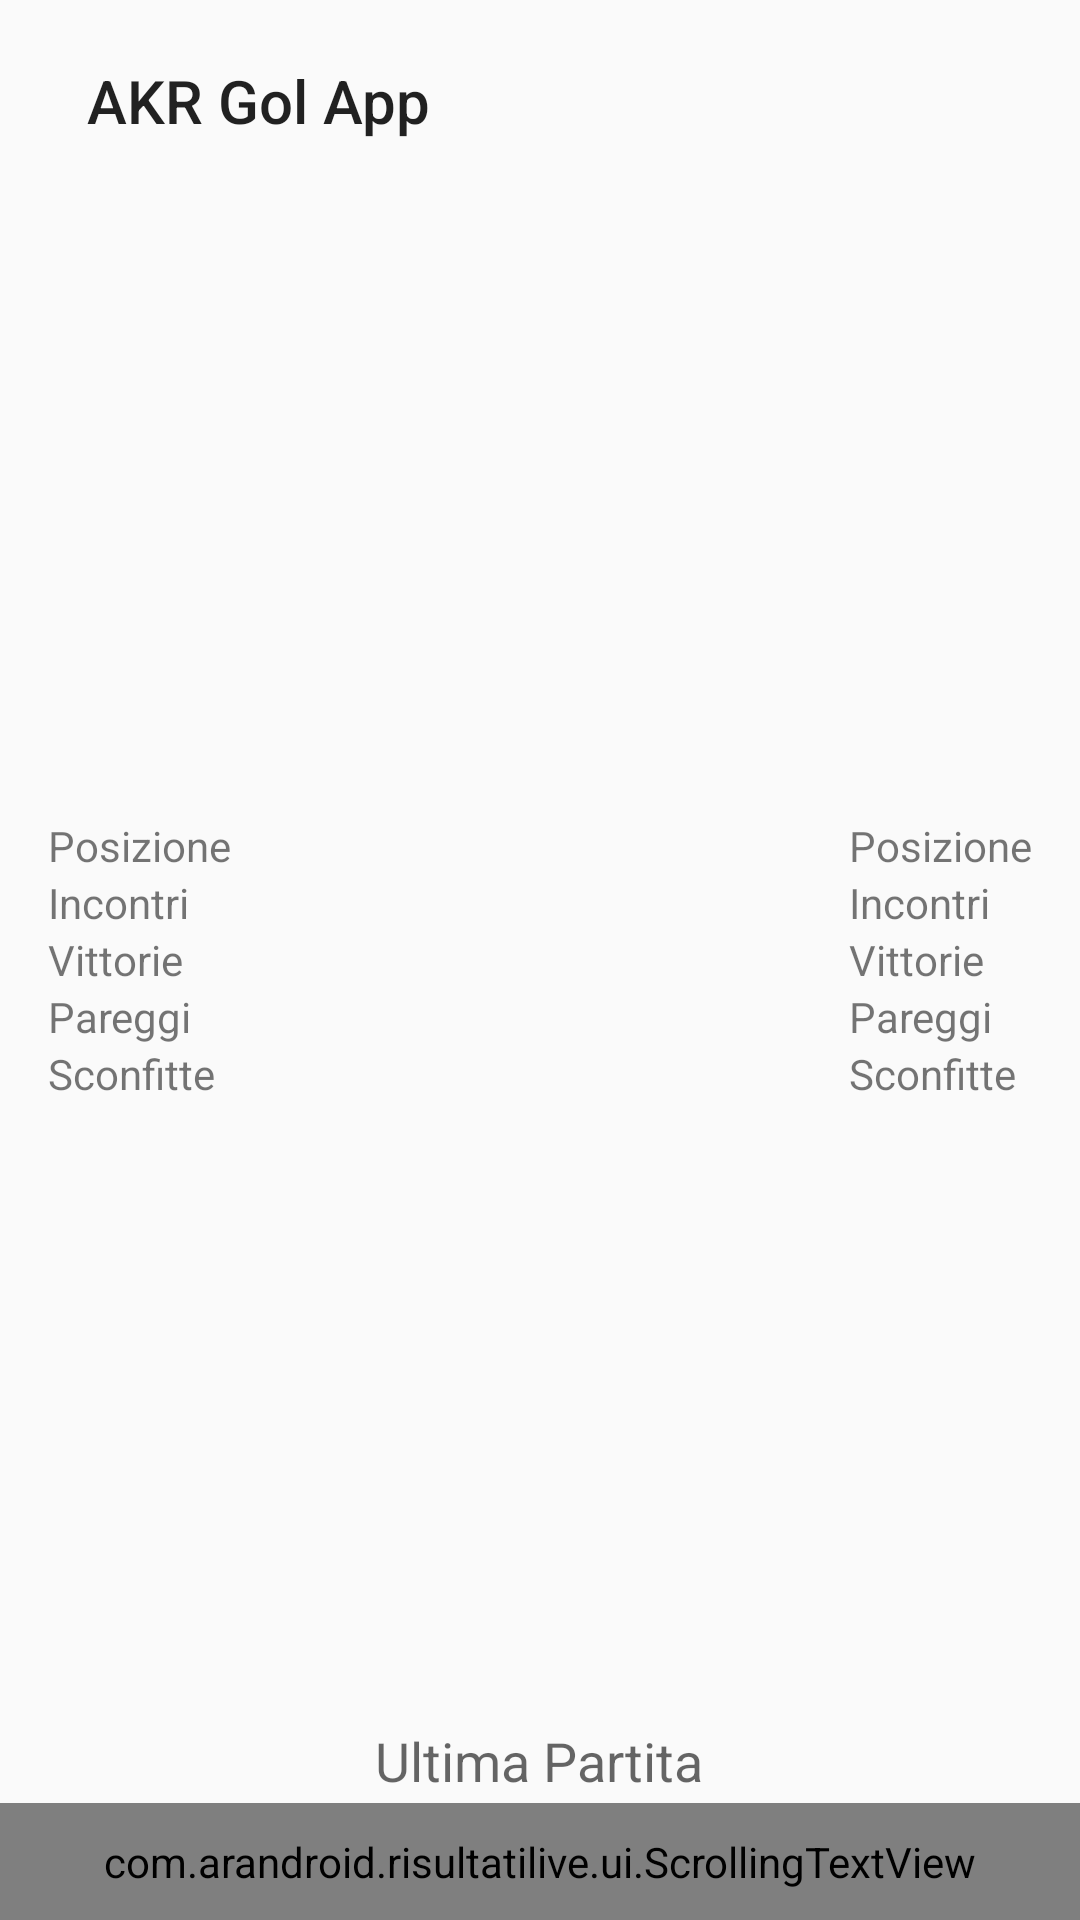

The Android layout XML behind this screen, and the referenced resources:
<!-- AndroidManifest.xml: application theme AppTheme -->
<!-- res/layout/infosquadra.xml -->
<RelativeLayout xmlns:android="http://schemas.android.com/apk/res/android"
    android:layout_width="match_parent"
    android:layout_height="match_parent">

    <LinearLayout
        android:id="@+id/header"
        android:layout_width="match_parent"
        android:layout_height="wrap_content"
        android:orientation="horizontal"
        android:layout_marginTop="20dp" >

        <ImageView
            android:id="@+id/imageView1"
            android:layout_width="wrap_content"
            android:layout_height="wrap_content"
            android:contentDescription="@string/app_name"/>

        <TextView
            android:id="@+id/nomeSquadra"
            android:layout_width="wrap_content"
            android:layout_height="wrap_content"
            android:layout_marginLeft="29dp"
            android:layout_marginStart="29dp"
            android:text="@string/app_name"
            style="@style/TextAppearance.AppCompat.Title" />
    </LinearLayout>

    <com.arandroid.risultatilive.ui.ScrollingTextView
        android:id="@+id/valueLastMatch"
        android:layout_width="fill_parent"
        android:layout_height="wrap_content"
        android:layout_alignParentBottom="true"
        android:layout_centerHorizontal="true"
        android:ellipsize="marquee"
        android:gravity="center_horizontal"
        android:marqueeRepeatLimit="marquee_forever"
        android:paddingBottom="10dp"
        android:paddingTop="10dp"
        android:scrollHorizontally="true"
        android:singleLine="true"
        android:text="@string/app_name"
        style="@style/TextAppearance.AppCompat.Medium"/>

    <TextView
        android:id="@+id/textView1"
        android:layout_width="wrap_content"
        android:layout_height="wrap_content"
        android:layout_above="@+id/valueLastMatch"
        android:layout_centerHorizontal="true"
        android:layout_marginBottom="2dp"
        android:text="@string/ultima_partita"
        style="@style/TextAppearance.AppCompat.Medium"/>


    <RelativeLayout
        android:id="@+id/table"
        android:layout_width="match_parent"
        android:layout_height="wrap_content"
        android:layout_centerInParent="true"
        android:orientation="horizontal" >

        <TableLayout
            android:id="@+id/tableLayout2"
            android:layout_width="wrap_content"
            android:layout_height="wrap_content"
            android:layout_alignParentLeft="true"
            android:layout_alignParentStart="true"
            android:layout_alignParentTop="true" >

            <TextView
                android:id="@+id/textView2"
                android:layout_width="wrap_content"
                android:layout_height="wrap_content"
                android:layout_marginLeft="16dp"
                android:layout_marginStart="16dp"
                android:text="@string/posizione" />

            <TextView
                android:id="@+id/textView3"
                android:layout_width="wrap_content"
                android:layout_height="wrap_content"
                android:layout_marginLeft="16dp"
                android:layout_marginStart="16dp"
                android:text="@string/incontri" />

            <TextView
                android:id="@+id/textView4"
                android:layout_width="wrap_content"
                android:layout_height="wrap_content"
                android:layout_marginLeft="16dp"
                android:layout_marginStart="16dp"
                android:text="@string/vittorie" />

            <TextView
                android:id="@+id/textView5"
                android:layout_width="wrap_content"
                android:layout_height="wrap_content"
                android:layout_marginLeft="16dp"
                android:layout_marginStart="16dp"
                android:text="@string/pareggi" />

            <TextView
                android:id="@+id/textView6"
                android:layout_width="wrap_content"
                android:layout_height="wrap_content"
                android:layout_marginLeft="16dp"
                android:layout_marginStart="16dp"
                android:text="@string/sconfitte" />
        </TableLayout>

        <TableLayout
            android:id="@+id/tableValue"
            android:layout_width="wrap_content"
            android:layout_height="wrap_content"
            android:layout_alignBaseline="@+id/tableLayout2"
            android:layout_alignParentTop="true"
            android:layout_alignParentRight="true"
            android:layout_alignParentEnd="true"
            android:layout_marginRight="16dp"
            android:layout_marginEnd="16dp">

            <TextView
                android:id="@+id/valuePos"
                android:layout_width="wrap_content"
                android:layout_height="wrap_content"
                android:layout_marginLeft="16dp"
                android:layout_marginStart="16dp"
                android:text="@string/posizione" />

            <TextView
                android:id="@+id/valueInc"
                android:layout_width="wrap_content"
                android:layout_height="wrap_content"
                android:layout_marginLeft="16dp"
                android:layout_marginStart="16dp"
                android:text="@string/incontri" />

            <TextView
                android:id="@+id/valueWin"
                android:layout_width="wrap_content"
                android:layout_height="wrap_content"
                android:layout_marginLeft="16dp"
                android:layout_marginStart="16dp"
                android:text="@string/vittorie" />

            <TextView
                android:id="@+id/ValueTied"
                android:layout_width="wrap_content"
                android:layout_height="wrap_content"
                android:layout_marginLeft="16dp"
                android:layout_marginStart="16dp"
                android:text="@string/pareggi" />

            <TextView
                android:id="@+id/valueLost"
                android:layout_width="wrap_content"
                android:layout_height="wrap_content"
                android:layout_marginLeft="16dp"
                android:layout_marginStart="16dp"
                android:text="@string/sconfitte" />
        </TableLayout>
    </RelativeLayout>

</RelativeLayout>
<!-- resources referenced by this layout -->
<resources>
  <string name="app_name">AKR Gol App</string>
  <string name="incontri">Incontri</string>
  <string name="pareggi">Pareggi</string>
  <string name="posizione">Posizione</string>
  <string name="sconfitte">Sconfitte</string>
  <string name="ultima_partita">Ultima Partita</string>
  <string name="vittorie">Vittorie</string>
  <style name="AppTheme" parent="Theme.AppCompat.Light.DarkActionBar">
          
          <item name="colorPrimary">@color/colorPrimary</item>
          <item name="colorPrimaryDark">@color/colorPrimaryDark</item>
          <item name="colorAccent">@color/colorAccent</item>
      </style>
  <color name="colorPrimary">#4CAF50</color>
  <color name="colorPrimaryDark">#388E3C</color>
  <color name="colorAccent">#FFFFFF</color>
</resources>
